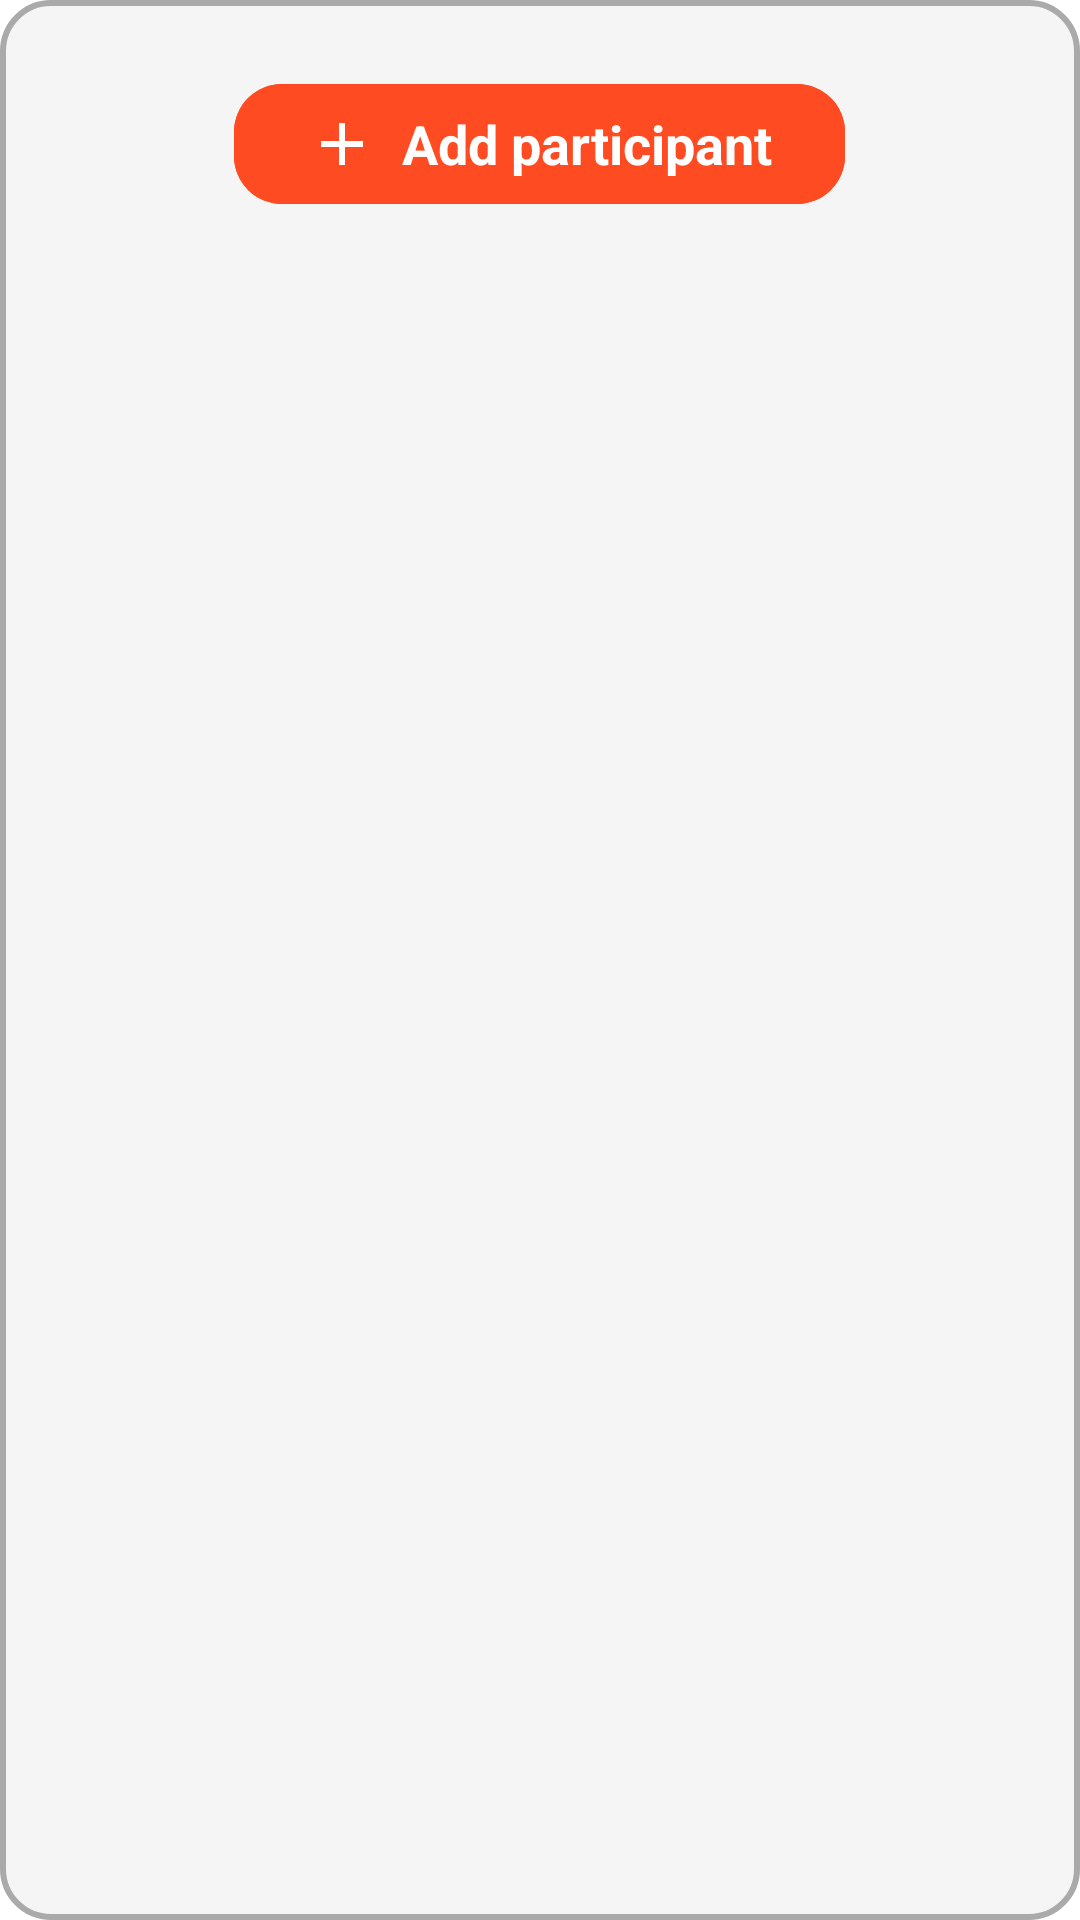

Produce the Android XML layout that renders to this screen, including the resource entries it uses.
<!-- AndroidManifest.xml: application theme Theme.PartyBankCalculator -->
<!-- res/layout/list_participant_dialog.xml -->
<?xml version="1.0" encoding="utf-8"?>
<LinearLayout xmlns:android="http://schemas.android.com/apk/res/android"
    xmlns:app="http://schemas.android.com/apk/res-auto"
    xmlns:tools="http://schemas.android.com/tools"
    android:layout_width="350dp"
    android:layout_height="wrap_content"
    android:layout_gravity="center"
    android:background="@drawable/card_form"
    android:orientation="vertical">

    <androidx.recyclerview.widget.RecyclerView
        android:id="@+id/participantRecycler"
        android:layout_width="match_parent"
        android:layout_height="wrap_content"
        android:layout_marginVertical="8dp"
        android:clipToPadding="true"
        android:nestedScrollingEnabled="false"
        app:layout_constraintTop_toTopOf="parent"
        tools:listitem="@layout/participant_element" />

    <com.google.android.material.button.MaterialButton
        android:id="@+id/addParticipantBtn"
        style="@style/ButtonStyle"
        android:layout_width="wrap_content"
        android:layout_height="wrap_content"
        android:layout_marginBottom="12dp"
        android:layout_gravity="center"
        android:layout_marginTop="8dp"
        android:text="@string/add_participant"
        app:icon="@drawable/baseline_add_24"
        app:iconSize="24dp" />
</LinearLayout>
<!-- res/layout/participant_element.xml (included above) -->
<?xml version="1.0" encoding="utf-8"?>
<androidx.constraintlayout.widget.ConstraintLayout xmlns:android="http://schemas.android.com/apk/res/android"
    xmlns:app="http://schemas.android.com/apk/res-auto"
    android:layout_width="match_parent"
    android:paddingHorizontal="16dp"
    android:layout_height="wrap_content">

    <TextView
        android:id="@+id/participantNameTxt"
        android:layout_width="wrap_content"
        android:layout_height="wrap_content"
        android:text="ParticipantName123456789"
        android:layout_marginVertical="8dp"
        android:textSize="18sp"
        android:maxLines="2"
        android:maxLength="20"
        app:layout_constraintBottom_toBottomOf="parent"
        app:layout_constraintEnd_toStartOf="@+id/guidelineEnd"
        app:layout_constraintStart_toStartOf="@+id/guidelineStart"
        app:layout_constraintTop_toTopOf="parent" />

    <ImageView
        android:id="@+id/editBtn"
        android:layout_width="32dp"
        android:layout_height="32dp"
        android:src="@drawable/baseline_mode_edit_24"
        app:layout_constraintBottom_toBottomOf="parent"
        app:layout_constraintEnd_toStartOf="@+id/guidelineDivideEndIcons"
        app:layout_constraintStart_toStartOf="@+id/guidelineEnd"
        app:layout_constraintTop_toTopOf="parent"
        app:tint="@color/mainColor" />

    <ImageView
        android:id="@+id/deleteBtn"
        android:layout_width="32dp"
        android:layout_height="32dp"
        android:src="@drawable/baseline_cancel_24"
        app:layout_constraintBottom_toBottomOf="parent"
        app:layout_constraintEnd_toEndOf="parent"
        app:layout_constraintStart_toStartOf="@+id/guidelineDivideEndIcons"
        app:layout_constraintTop_toTopOf="parent"
        app:tint="@color/secondColor" />

    <androidx.constraintlayout.widget.Guideline
        android:id="@+id/guidelineStart"
        android:layout_width="wrap_content"
        android:layout_height="wrap_content"
        android:orientation="vertical"
        app:layout_constraintGuide_percent="0.1"/>

    <androidx.constraintlayout.widget.Guideline
        android:id="@+id/guidelineEnd"
        android:layout_width="wrap_content"
        android:layout_height="wrap_content"
        android:orientation="vertical"
        app:layout_constraintGuide_percent="0.78"/>

    <androidx.constraintlayout.widget.Guideline
        android:id="@+id/guidelineDivideEndIcons"
        android:layout_width="wrap_content"
        android:layout_height="wrap_content"
        android:orientation="vertical"
        app:layout_constraintGuide_percent="0.88"/>
</androidx.constraintlayout.widget.ConstraintLayout>
<!-- resources referenced by this layout -->
<resources>
  <color name="mainColor">#adff54</color>
  <color name="secondColor">#FFFF4B21</color>
  <!-- drawable baseline_add_24 (drawable) -->
  <vector xmlns:android="http://schemas.android.com/apk/res/android" android:height="24dp" android:tint="#ADFF54" android:viewportHeight="24" android:viewportWidth="24" android:width="24dp">
        
      <path android:fillColor="@android:color/white" android:pathData="M19,13h-6v6h-2v-6H5v-2h6V5h2v6h6v2z"/>
      
  </vector>
  <!-- drawable baseline_cancel_24 (drawable) -->
  <vector xmlns:android="http://schemas.android.com/apk/res/android" android:height="24dp" android:tint="#ADFF54" android:viewportHeight="24" android:viewportWidth="24" android:width="24dp">
        
      <path android:fillColor="@android:color/white" android:pathData="M12,2C6.47,2 2,6.47 2,12s4.47,10 10,10 10,-4.47 10,-10S17.53,2 12,2zM17,15.59L15.59,17 12,13.41 8.41,17 7,15.59 10.59,12 7,8.41 8.41,7 12,10.59 15.59,7 17,8.41 13.41,12 17,15.59z"/>
      
  </vector>
  <!-- drawable baseline_mode_edit_24 (drawable) -->
  <vector xmlns:android="http://schemas.android.com/apk/res/android" android:height="24dp" android:tint="#ADFF54" android:viewportHeight="24" android:viewportWidth="24" android:width="24dp">
        
      <path android:fillColor="@android:color/white" android:pathData="M3,17.25V21h3.75L17.81,9.94l-3.75,-3.75L3,17.25zM20.71,7.04c0.39,-0.39 0.39,-1.02 0,-1.41l-2.34,-2.34c-0.39,-0.39 -1.02,-0.39 -1.41,0l-1.83,1.83 3.75,3.75 1.83,-1.83z"/>
      
  </vector>
  <!-- drawable card_form (drawable) -->
  <?xml version="1.0" encoding="utf-8"?>
  <shape android:shape="rectangle" xmlns:android="http://schemas.android.com/apk/res/android">
      <corners android:radius="16dp"/>
      <solid android:color="@color/eventCardColor"/>
      <stroke android:color="@color/eventCardStroke" android:width="2dp"/>
  </shape>
  <string name="add_participant">Add participant</string>
  <style name="ButtonStyle" parent="Base.Theme.PartyBankCalculator">
          <item name="android:textSize">18sp</item>
          <item name="android:backgroundTint">@color/alternative</item>
          <item name="android:textColor">@color/white</item>
          <item name="android:textStyle">bold</item>
          <item name="cornerRadius">16dp</item>
      </style>
  <style name="Theme.PartyBankCalculator" parent="Base.Theme.PartyBankCalculator" />
  <color name="eventCardColor">#BBF2F2F2</color>
  <color name="eventCardStroke">#FFAAAAAA</color>
  <style name="Base.Theme.PartyBankCalculator" parent="Theme.Material3.Light.NoActionBar">
          <item name="colorControlActivated">@color/mainColor</item>
          <item name="colorPrimaryDark">@color/mainGrey</item>
          <item name="android:windowBackground">@color/bg_color</item>
          <item name="android:textSelectHandle">@color/transparent</item>
          <item name="android:textSelectHandleLeft">@color/transparent</item>
          <item name="android:textSelectHandleRight">@color/transparent</item>
          <item name="android:textColorHighlight">@color/alternativeSoft</item>
          <item name="android:textColor">@color/textColor</item>
          <item name="android:statusBarColor">@color/cardViewColor</item>
          <item name="android:windowLightStatusBar">true</item>
          <item name="fontFamily">@font/lato_regular</item>
          <item name="android:textColorHint">@color/hintColor</item>
          <item name="android:textSize">16sp</item>
          <item name="android:iconTint">@color/white</item>
      </style>
  <color name="alternative">@color/secondColor</color>
  <color name="white">#FFFFFFFF</color>
  <color name="mainGrey">#222222</color>
  <color name="bg_color">#EEFFFFFF</color>
  <color name="transparent">#00000000</color>
  <color name="alternativeSoft">#99FF4B21</color>
  <color name="textColor">#5E5E5E</color>
  <color name="cardViewColor">@color/white</color>
  <color name="hintColor">#444848</color>
</resources>
